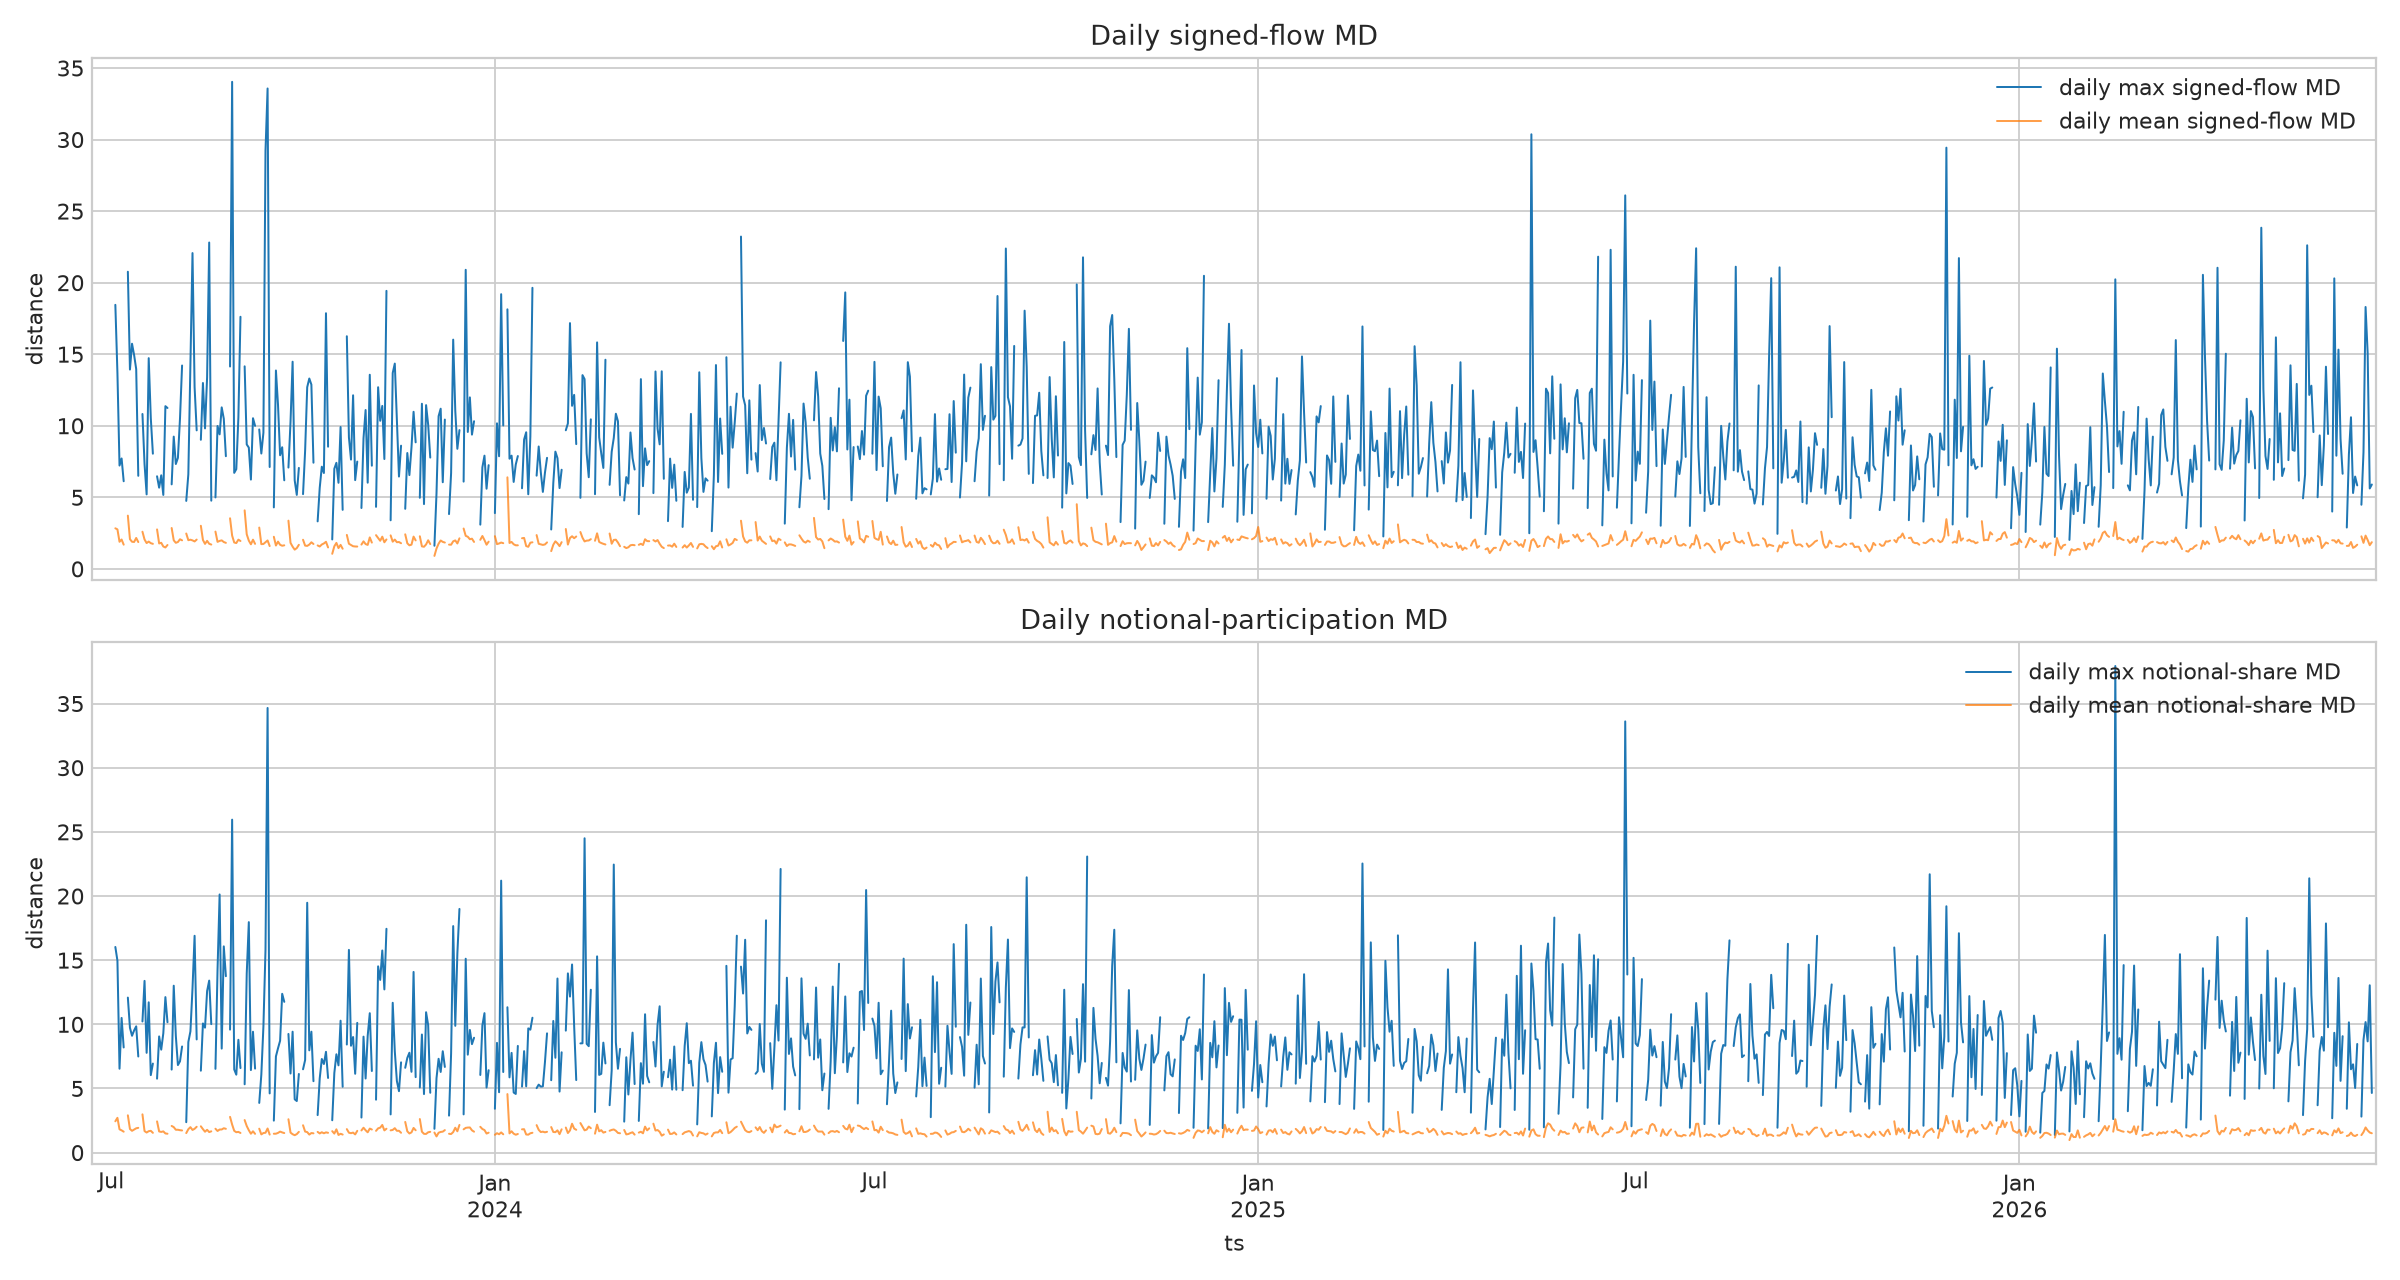

The table this chart was drawn from, first rows:
ts, md_signed_flow_ewma_max, md_signed_flow_ewma_mean, md_notional_share_ewma_max, md_notional_share_ewma_mean
2023-06-22 00:00:00+00:00, , , , 
2023-06-23 00:00:00+00:00, , , , 
2023-06-24 00:00:00+00:00, , , , 
2023-06-25 00:00:00+00:00, , , , 
2023-06-26 00:00:00+00:00, , , , 
2023-06-27 00:00:00+00:00, , , , 
2023-06-28 00:00:00+00:00, , , , 
2023-06-29 00:00:00+00:00, , , , 
2023-06-30 00:00:00+00:00, , , , 
2023-07-01 00:00:00+00:00, , , , 
2023-07-02 00:00:00+00:00, , , , 
2023-07-03 00:00:00+00:00, 18.45, 2.836, 16.03, 2.443
2023-07-04 00:00:00+00:00, 13.69, 2.761, 14.96, 2.712
2023-07-05 00:00:00+00:00, 7.22, 1.894, 6.541, 1.815
2023-07-06 00:00:00+00:00, 7.717, 2.053, 10.5, 1.737
2023-07-07 00:00:00+00:00, 6.125, 1.693, 8.197, 1.633
2023-07-08 00:00:00+00:00, , , , 
2023-07-09 00:00:00+00:00, 20.76, 3.721, 12.08, 2.908
2023-07-10 00:00:00+00:00, 13.93, 2.077, 9.73, 1.843
2023-07-11 00:00:00+00:00, 15.73, 1.896, 9.108, 1.7
2023-07-12 00:00:00+00:00, 14.94, 1.88, 9.524, 1.799
2023-07-13 00:00:00+00:00, 13.96, 2.162, 9.843, 1.896
2023-07-14 00:00:00+00:00, 6.504, 1.874, 7.492, 1.932
2023-07-15 00:00:00+00:00, , , , 
2023-07-16 00:00:00+00:00, 10.82, 2.596, 10.22, 2.983
2023-07-17 00:00:00+00:00, 7.326, 2.054, 13.39, 1.678
2023-07-18 00:00:00+00:00, 5.205, 1.804, 7.778, 1.567
2023-07-19 00:00:00+00:00, 14.73, 1.91, 11.72, 1.672
2023-07-20 00:00:00+00:00, 10.53, 1.798, 6.041, 1.7
2023-07-21 00:00:00+00:00, 8.05, 1.75, 6.941, 1.543
2023-07-22 00:00:00+00:00, , , , 
2023-07-23 00:00:00+00:00, 6.471, 2.758, 5.765, 2.434
2023-07-24 00:00:00+00:00, 5.674, 1.777, 9.057, 1.651
2023-07-25 00:00:00+00:00, 6.539, 1.825, 8.027, 1.614
2023-07-26 00:00:00+00:00, 5.167, 1.565, 9.302, 1.656
2023-07-27 00:00:00+00:00, 11.37, 1.496, 12.12, 1.494
2023-07-28 00:00:00+00:00, 11.24, 1.669, 10.16, 1.473
2023-07-29 00:00:00+00:00, , , , 
2023-07-30 00:00:00+00:00, 5.907, 2.857, 6.473, 2.079
2023-07-31 00:00:00+00:00, 9.243, 1.996, 13.01, 1.989
2023-08-01 00:00:00+00:00, 7.327, 1.823, 9.099, 1.782
2023-08-02 00:00:00+00:00, 7.757, 1.879, 6.824, 1.783
2023-08-03 00:00:00+00:00, 10.5, 2.07, 7.118, 1.748
2023-08-04 00:00:00+00:00, 14.21, 1.995, 8.273, 1.729
2023-08-05 00:00:00+00:00, , , , 
2023-08-06 00:00:00+00:00, 4.751, 2.472, 2.372, 1.522
2023-08-07 00:00:00+00:00, 6.612, 2.005, 8.617, 1.825
2023-08-08 00:00:00+00:00, 14.35, 2.04, 9.451, 1.986
2023-08-09 00:00:00+00:00, 22.07, 1.992, 12.8, 1.766
2023-08-10 00:00:00+00:00, 12.7, 1.918, 16.9, 1.859
2023-08-11 00:00:00+00:00, 9.681, 2.047, 8.824, 2.014
2023-08-12 00:00:00+00:00, , , , 
2023-08-13 00:00:00+00:00, 9.022, 3.013, 6.386, 2.052
2023-08-14 00:00:00+00:00, 12.99, 2.022, 10.07, 1.829
2023-08-15 00:00:00+00:00, 9.817, 1.748, 9.74, 1.629
2023-08-16 00:00:00+00:00, 13.39, 1.959, 12.6, 1.778
2023-08-17 00:00:00+00:00, 22.81, 1.755, 13.41, 1.602
2023-08-18 00:00:00+00:00, 4.767, 1.7, 10.01, 1.66
2023-08-19 00:00:00+00:00, , , , 
2023-08-20 00:00:00+00:00, 4.993, 2.606, 6.529, 1.862
... 1,036 more rows
